The GitHub repository DYUTIMAN03/ECG_HeartVision contains a labelled image folder "data" with 2 categories: abnormal, normal. Examples follow, each with its label.

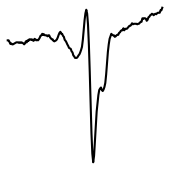
Label: normal

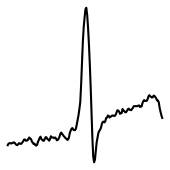
Label: abnormal

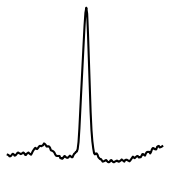
Label: normal

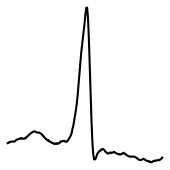
Label: abnormal

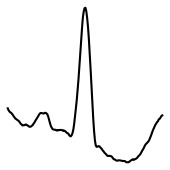
Label: normal

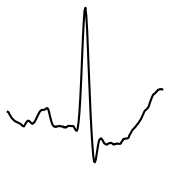
Label: abnormal
